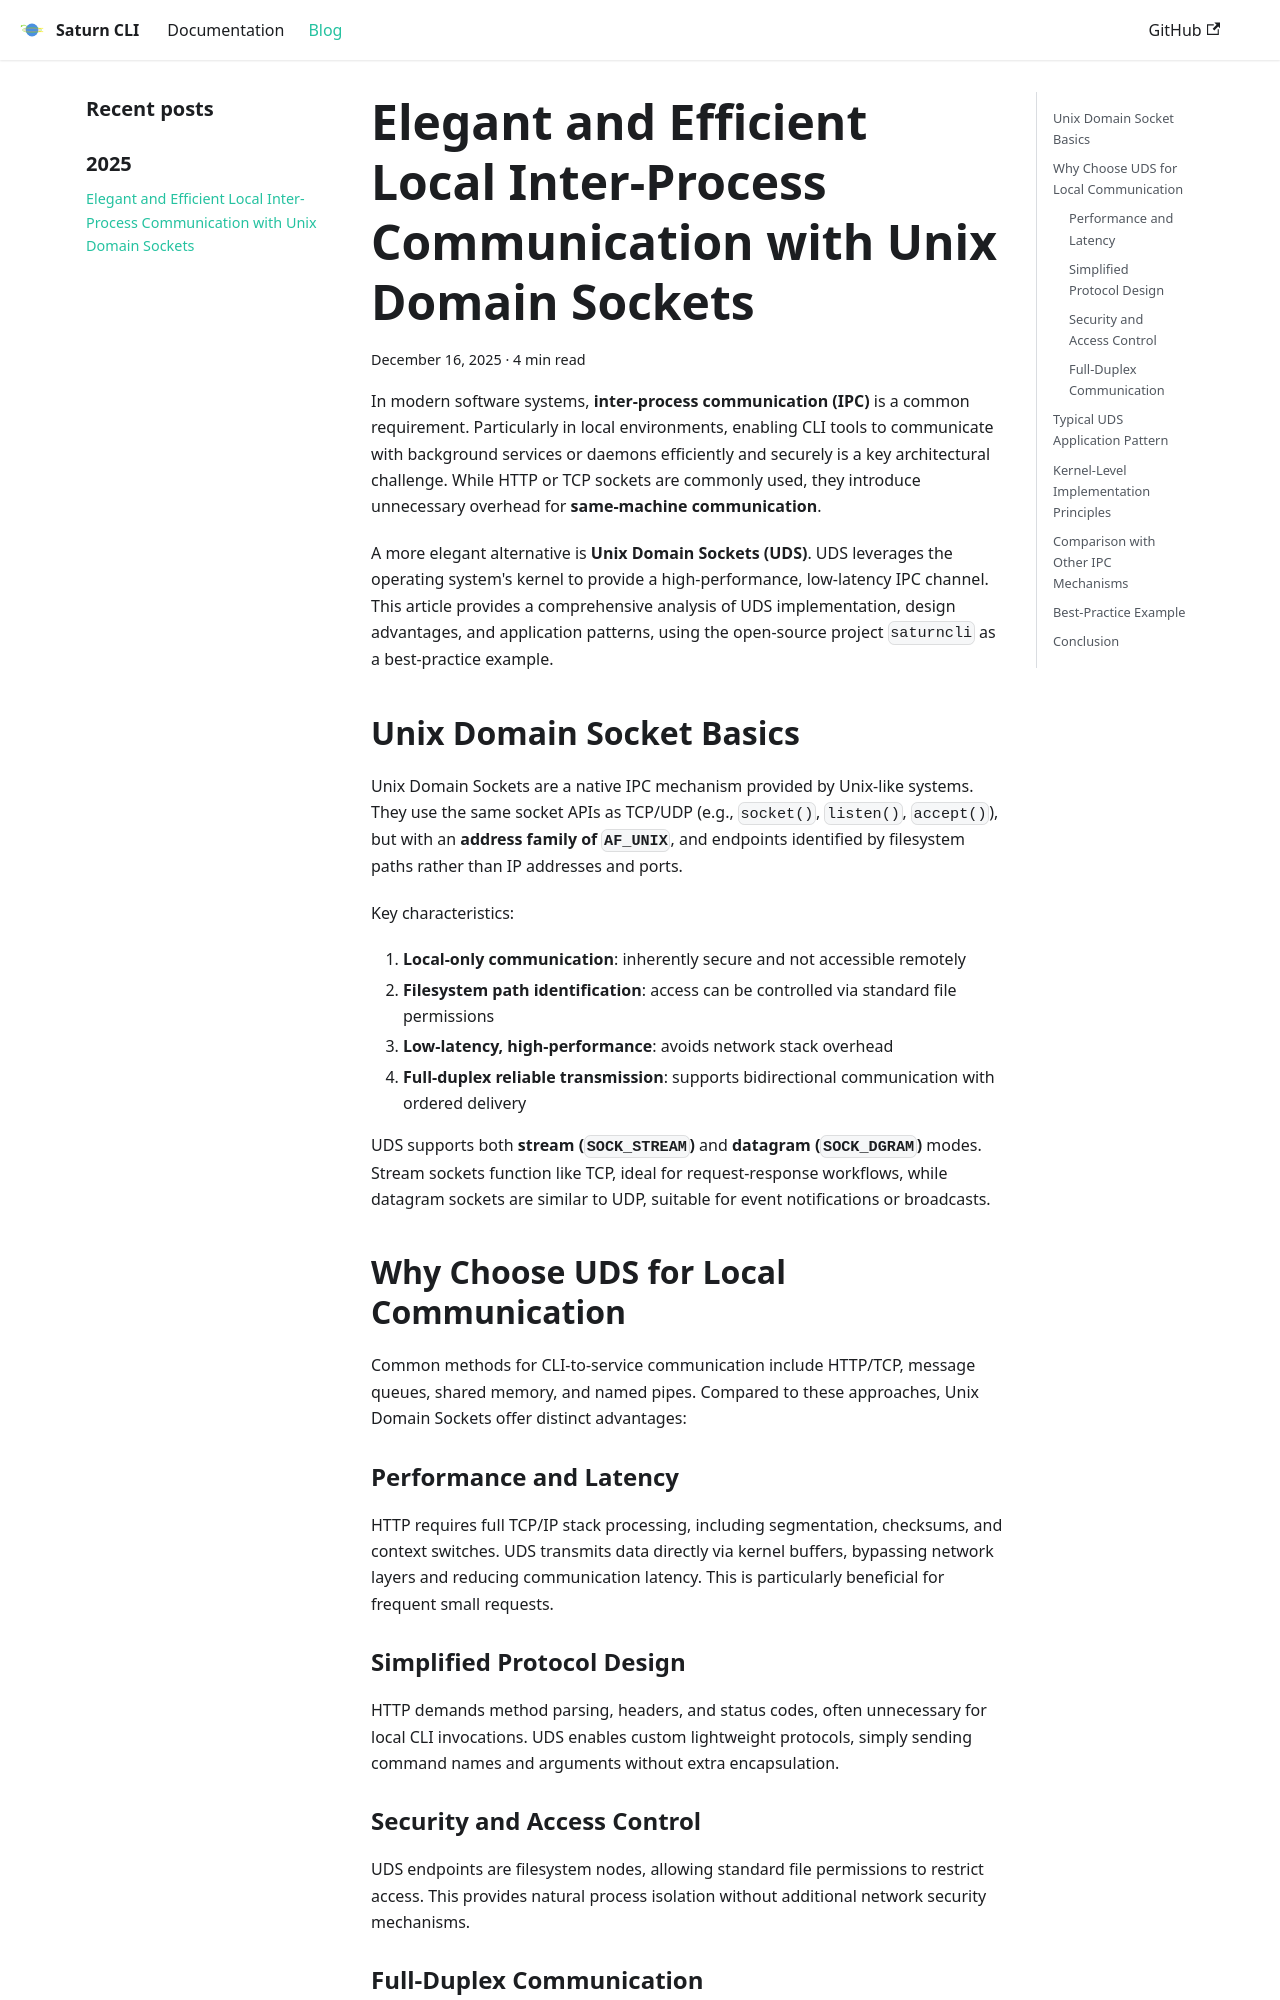

repository: Kingson4Wu/saturncli · page: blog/uds-interprocess-communication/index.html · generator: docusaurus

---
title: Elegant and Efficient Local Inter-Process Communication with Unix Domain Sockets
description: Deep dive into Unix Domain Sockets implementation for high-performance inter-process communication, using Saturn CLI as a practical example
tags: [go, unix domain sockets, IPC, saturncli, architecture]
image: /img/blog/uds-architecture.jpg
date: 2025-12-16T10:00:00.000Z
---

# Elegant and Efficient Local Inter-Process Communication with Unix Domain Sockets

In modern software systems, **inter-process communication (IPC)** is a common requirement. Particularly in local environments, enabling CLI tools to communicate with background services or daemons efficiently and securely is a key architectural challenge. While HTTP or TCP sockets are commonly used, they introduce unnecessary overhead for **same-machine communication**.

A more elegant alternative is **Unix Domain Sockets (UDS)**. UDS leverages the operating system's kernel to provide a high-performance, low-latency IPC channel. This article provides a comprehensive analysis of UDS implementation, design advantages, and application patterns, using the open-source project `saturncli` as a best-practice example.

## Unix Domain Socket Basics

Unix Domain Sockets are a native IPC mechanism provided by Unix-like systems. They use the same socket APIs as TCP/UDP (e.g., `socket()`, `listen()`, `accept()`), but with an **address family of `AF_UNIX`**, and endpoints identified by filesystem paths rather than IP addresses and ports.

Key characteristics:

1. **Local-only communication**: inherently secure and not accessible remotely
2. **Filesystem path identification**: access can be controlled via standard file permissions
3. **Low-latency, high-performance**: avoids network stack overhead
4. **Full-duplex reliable transmission**: supports bidirectional communication with ordered delivery

UDS supports both **stream (`SOCK_STREAM`)** and **datagram (`SOCK_DGRAM`)** modes. Stream sockets function like TCP, ideal for request-response workflows, while datagram sockets are similar to UDP, suitable for event notifications or broadcasts.

## Why Choose UDS for Local Communication

Common methods for CLI-to-service communication include HTTP/TCP, message queues, shared memory, and named pipes. Compared to these approaches, Unix Domain Sockets offer distinct advantages:

### Performance and Latency

HTTP requires full TCP/IP stack processing, including segmentation, checksums, and context switches. UDS transmits data directly via kernel buffers, bypassing network layers and reducing communication latency. This is particularly beneficial for frequent small requests.
